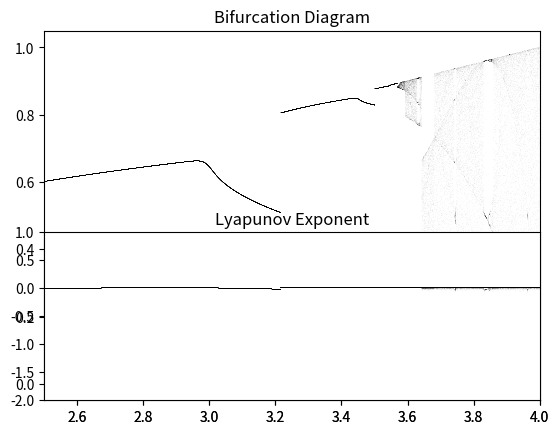

Source code (Python):
import numpy as np
import matplotlib.pyplot as plt
#matplotlib inline #for the ipython notebook

# Define the logistic function

def logistic(r, x):
    return(r*x*(1-x))

# Now feed the function our data.

n = 100000
r = np.linspace(2.5, 4.0, n)
iterations = 100
last = 100

## initialize the system

x = 1e-5*np.ones(n)

print(r)
print(x)

# first we initialize the lyapunov vector
lyapunov = np.zeros(n)

# now we simulate the system and plot the diagram

#plt.subplot(211)
for i in range(iterations):
    x = logistic(r,x)

## we compute the partial sum of the lyapunov exponent

lyapunov += np.log(abs(r-2*r*x))

#we display the bifurcation diagram
if i >= (iterations - last):
    plt.plot(r,x, ',k', alpha=0.02)
plt.xlim(2.5,4)
plt.title("Bifurcation Diagram")
plt.show()

# We display the Lyapunov exponent
plt.subplot(212)
plt.plot(r[lyapunov < 0], lyapunov[lyapunov< 0]/iterations, ',k', alpha=0.01)
plt.plot(r[lyapunov >= 0], lyapunov[lyapunov>= 0]/iterations, ',k',
alpha=0.25)
plt.xlim(2.5,4)
plt.ylim(-2,1)
plt.title("Lyapunov Exponent")
